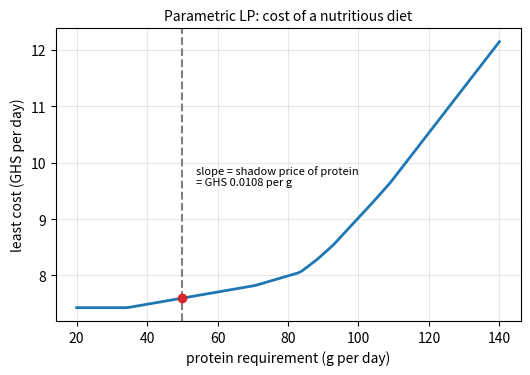

Here is the Python script that generated this plot:
# DEP 803 -- Chapter 9: Constrained Optimisation and Lagrange Multipliers
# Least-cost nutritious food basket (Stigler diet LP) with simulated prices.
# (c) 2026 Stephen E. Moore. MIT Licence.
import numpy as np
import matplotlib.pyplot as plt
from scipy.optimize import linprog

# Stylised nutrient content per 100 g (teaching values, NOT a food table)
foods = ["maize flour", "rice", "gari", "cowpea", "groundnut", "dried fish",
         "eggs", "leafy greens", "red palm oil", "milk powder", "plantain"]
nutr = ["energy kcal", "protein g", "fat g", "iron mg", "calcium mg",
        "vit A ug"]
N = np.array([
    # kcal  prot   fat  iron   calc   vitA
    [360,   9.0,  4.0,  3.5,     7,     10],   # maize flour
    [360,   7.0,  0.6,  0.8,    10,      0],   # rice
    [360,   1.2,  0.5,  1.5,    40,      0],   # gari
    [340,  23.0,  1.3,  8.0,   110,      2],   # cowpea
    [570,  25.0, 49.0,  4.6,    90,      0],   # groundnut
    [330,  60.0,  6.0,  5.0,  1500,     50],   # dried fish
    [145,  12.5, 10.0,  1.8,    55,    160],   # eggs
    [ 40,   3.5,  0.7,  2.5,   200,    300],   # leafy greens
    [880,   0.0, 99.0,  0.0,     0,   5000],   # red palm oil
    [500,  26.0, 27.0,  0.5,   900,    300],   # milk powder
    [120,   1.3,  0.4,  0.6,     3,     50]]).T  # plantain
price = np.array([0.9, 1.6, 0.8, 2.0, 2.6, 4.5, 3.5, 0.6, 2.2, 6.0, 0.7])
req = np.array([2300, 50, 45, 18, 1000, 600])     # daily requirement
upper = np.array([5, 4, 5, 3, 1.5, 1, 2, 3, 0.6, 1, 4])  # max 100 g units

# min price'x  s.t.  N x >= req  (written as -N x <= -req),  0 <= x <= upper
res = linprog(price, A_ub=-N, b_ub=-req, bounds=list(zip(0 * upper, upper)),
              method="highs")
x = res.x
print("Least-cost basket (simulated prices), solver status =", res.status)
for f, xi, pi in zip(foods, x, price):
    if xi > 1e-9:
        print("  %-13s %5.0f g   cost GHS %5.2f" % (f, 100 * xi, pi * xi))
print("  daily cost = GHS %.3f" % res.fun)

y = -res.ineqlin.marginals                  # shadow prices (>= 0)
print("\n  nutrient        required  supplied  shadow price (GHS/unit)")
for n, r, s, yi in zip(nutr, req, N @ x, y):
    print("  %-13s %9.0f %9.1f   %.5f" % (n, r, s, yi))
z = -res.upper.marginals                    # value of relaxing upper bounds
print("  binding upper bounds:", [f for f, zi in zip(foods, z) if zi > 1e-9])

# dual LP: max req'y - upper'z  s.t.  N'y - z <= price,  y, z >= 0
nf, nn = len(foods), len(nutr)
dual = linprog(np.r_[-req, upper], A_ub=np.hstack([N.T, -np.eye(nf)]),
               b_ub=price, bounds=[(0, None)] * (nn + nf), method="highs")
print("\nDual LP optimum = %.3f  (primal %.3f): strong duality" %
      (-dual.fun, res.fun))
rc = price - N.T @ y + z
print("reduced costs (GHS per 100 g) of foods not in the basket:")
print("  " + ", ".join("%s %.2f" % (f, r) for f, r in zip(foods, rc)
                       if r > 1e-6))

# parametric analysis: cost as a function of the protein requirement
prot = np.linspace(20, 140, 121)
cost = []
for pr in prot:
    r2 = req.copy()
    r2[1] = pr
    cost.append(linprog(price, A_ub=-N, b_ub=-r2,
                        bounds=list(zip(0 * upper, upper)),
                        method="highs").fun)
fig, ax = plt.subplots(figsize=(6, 3.8))
ax.plot(prot, cost, lw=2)
ax.axvline(req[1], ls="--", color="grey")
ax.plot(req[1], res.fun, "o", color="C3")
ax.annotate("slope = shadow price of protein\n= GHS %.4f per g" % y[1],
            (req[1] + 4, res.fun + 2.0), fontsize=8)
ax.set_xlabel("protein requirement (g per day)")
ax.set_ylabel("least cost (GHS per day)")
ax.set_title("Parametric LP: cost of a nutritious diet", fontsize=10)
ax.grid(alpha=0.3)
plt.savefig("ch09_diet_lp.pdf", bbox_inches="tight")
